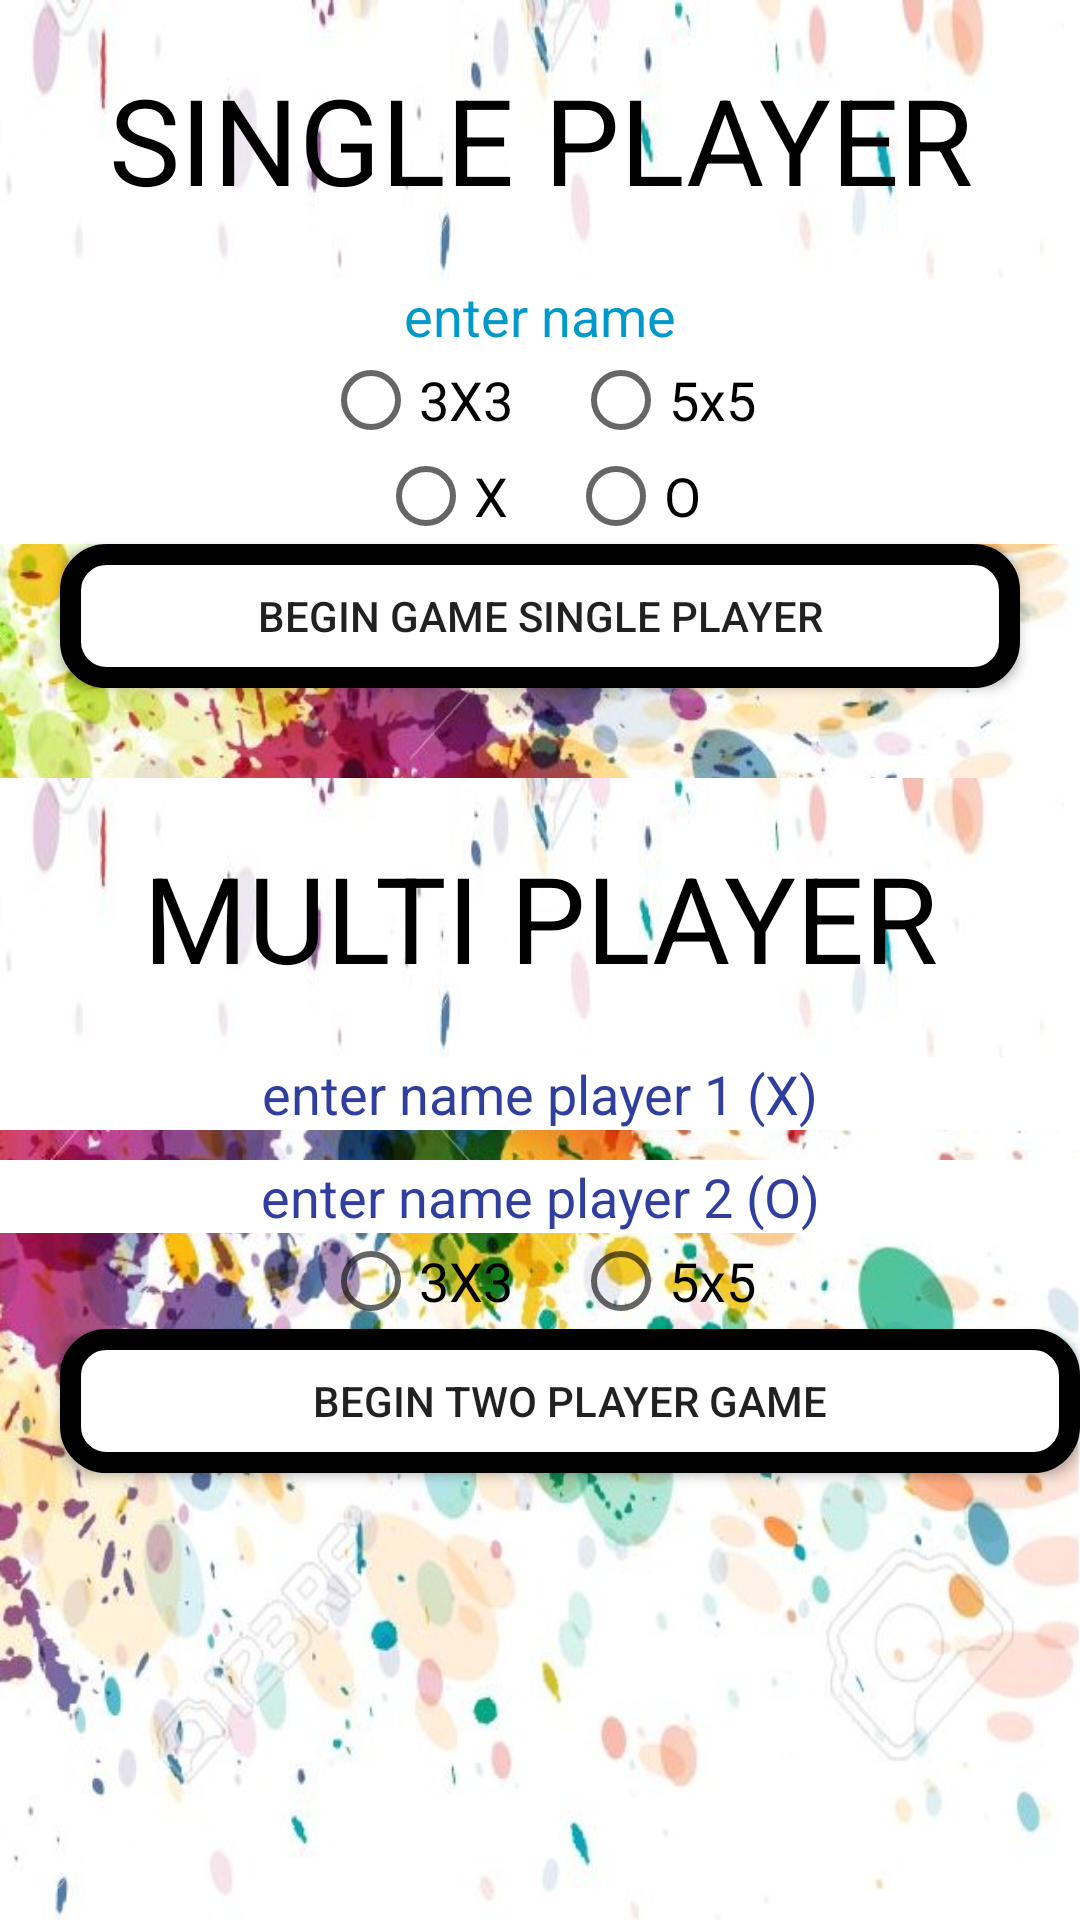

Here is an Android app screen rendered from its layout file. Give the layout XML and the strings, colors and styles it references.
<!-- AndroidManifest.xml: application theme AppTheme -->
<!-- res/layout/activity_navigate.xml -->
<?xml version="1.0" encoding="utf-8"?>
<LinearLayout xmlns:android="http://schemas.android.com/apk/res/android"
    xmlns:app="http://schemas.android.com/apk/res-auto"
    xmlns:tools="http://schemas.android.com/tools"
    android:layout_width="match_parent"
    android:layout_height="match_parent"
    android:background="@drawable/splash_bg"
    android:orientation="vertical"
    android:paddingBottom="@dimen/activity_vertical_margin"
    android:paddingLeft="@dimen/activity_horizonal_margin"
    android:paddingRight="@dimen/activity_horizonal_margin"
    android:paddingTop="@dimen/activity_vertical_margin"
    tools:context="com.simax.tictactoe.NavigationActivity">

    <TextView
        android:layout_width="match_parent"
        android:layout_height="wrap_content"
        android:background="@drawable/splash_btn"
        android:gravity="center"
        android:text="@string/single_player"
        android:textColor="@android:color/black"
        android:textSize="40sp" />

    <EditText
        android:id="@+id/singEx"
        android:layout_width="match_parent"
        android:layout_height="wrap_content"
        android:background="@android:color/background_light"
        android:gravity="center"
        android:hint="@string/name"
        android:inputType="text"
        android:textColorHint="@android:color/holo_blue_dark"
        tools:ignore="LabelFor" />

    <RadioGroup
        android:layout_width="match_parent"
        android:layout_height="wrap_content"
        android:background="@android:color/background_light"
        android:gravity="center"
        android:orientation="horizontal">

        <RadioButton
            android:id="@+id/sn3"
            android:layout_width="wrap_content"
            android:layout_height="wrap_content"
            android:layout_marginEnd="20dp"
            android:text="@string/_3x3"
            android:textSize="18sp" />

        <RadioButton
            android:id="@+id/sn5"
            android:layout_width="wrap_content"
            android:layout_height="wrap_content"
            android:text="@string/_5x5"
            android:textSize="18sp" />
    </RadioGroup>

    <RadioGroup
        android:layout_width="match_parent"
        android:layout_height="wrap_content"
        android:background="@android:color/background_light"
        android:gravity="center"
        android:orientation="horizontal">

        <RadioButton
            android:id="@+id/X"
            android:layout_width="wrap_content"
            android:layout_height="wrap_content"
            android:layout_marginEnd="20dp"
            android:text="@string/setX"
            android:textSize="18sp" />

        <RadioButton
            android:id="@+id/O"
            android:layout_width="wrap_content"
            android:layout_height="wrap_content"
            android:text="@string/setO"
            android:textSize="18sp" />
    </RadioGroup>

    <Button
        android:id="@+id/singlePlayer"
        android:layout_width="match_parent"
        android:layout_height="wrap_content"
        android:layout_marginBottom="30dp"
        android:layout_marginEnd="20dp"
        android:layout_marginStart="20dp"
        android:background="@drawable/button"
        android:text="@string/begin_game" />

    <TextView
        android:layout_width="match_parent"
        android:layout_height="wrap_content"
        android:background="@drawable/splash_btn"
        android:gravity="center"
        android:text="@string/multi_player"
        android:textColor="@android:color/black"
        android:textSize="40sp" />

    <EditText
        android:id="@+id/player1ex"
        android:layout_width="match_parent"
        android:layout_height="wrap_content"
        android:layout_marginBottom="10dp"
        android:background="@android:color/background_light"
        android:gravity="center"
        android:hint="@string/pl1"
        android:inputType="text"
        android:textColor="@android:color/holo_blue_dark"
        android:textColorHint="@color/colorPrimaryDark"
        tools:ignore="LabelFor" />

    <EditText
        android:id="@+id/player2ex"
        android:layout_width="match_parent"
        android:layout_height="wrap_content"
        android:background="@android:color/background_light"
        android:gravity="center"
        android:hint="@string/pl2"
        android:inputType="text"
        android:textColor="@android:color/holo_blue_dark"
        android:textColorHint="@color/colorPrimaryDark"
        tools:ignore="LabelFor" />

    <RadioGroup
        android:layout_width="match_parent"
        android:layout_height="wrap_content"
        android:gravity="center"
        android:orientation="horizontal">

        <RadioButton
            android:id="@+id/mp3"
            android:layout_width="wrap_content"
            android:layout_height="wrap_content"
            android:layout_marginEnd="20dp"
            android:text="@string/_3x3"
            android:textSize="18sp" />

        <RadioButton
            android:id="@+id/mp5"
            android:layout_width="wrap_content"
            android:layout_height="wrap_content"
            android:text="@string/_5x5"
            android:textSize="18sp" />
    </RadioGroup>

    <Button
        android:id="@+id/bTwoP"
        android:layout_width="match_parent"
        android:layout_height="wrap_content"
        android:layout_marginBottom="30dp"
        android:layout_marginStart="20dp"
        android:background="@drawable/button"
        android:text="@string/begin_game2" />


</LinearLayout>
<!-- resources referenced by this layout -->
<resources>
  <color name="colorPrimaryDark">#303f9f</color>
  <dimen name="activity_horizonal_margin"> 0dp </dimen>
  <dimen name="activity_vertical_margin"> 0dp </dimen>
  <!-- drawable button (drawable) -->
  <?xml version="1.0" encoding="utf-8"?>
  <shape xmlns:android="http://schemas.android.com/apk/res/android"
      android:shape="rectangle">
      <corners
          android:radius="12dp"
          />
      <stroke
          android:width="7dp"
          android:color="@android:color/black"
          />
      <solid
          android:color="#ffffff" />
  </shape>
  <!-- drawable splash_bg: jpg bitmap (drawable, 169596 bytes) -->
  <!-- drawable splash_btn: jpg bitmap (drawable, 5907 bytes) -->
  <string name="_3x3">3X3</string>
  <string name="_5x5">5x5</string>
  <string name="begin_game">Begin Game Single Player</string>
  <string name="begin_game2">Begin Two Player Game</string>
  <string name="multi_player">MULTI PLAYER</string>
  <string name="name">enter name</string>
  <string name="pl1">enter name player 1 (X)</string>
  <string name="pl2">enter name player 2 (O)</string>
  <string name="setO">O</string>
  <string name="setX">X</string>
  <string name="single_player">SINGLE PLAYER</string>
  <style name="AppTheme" parent="Theme.AppCompat.Light.DarkActionBar">
          
          <item name="colorPrimary">#000000</item>
          <item name="colorPrimaryDark">#D0D8DB</item>
          <item name="colorAccent">#000000</item>
      </style>
</resources>
